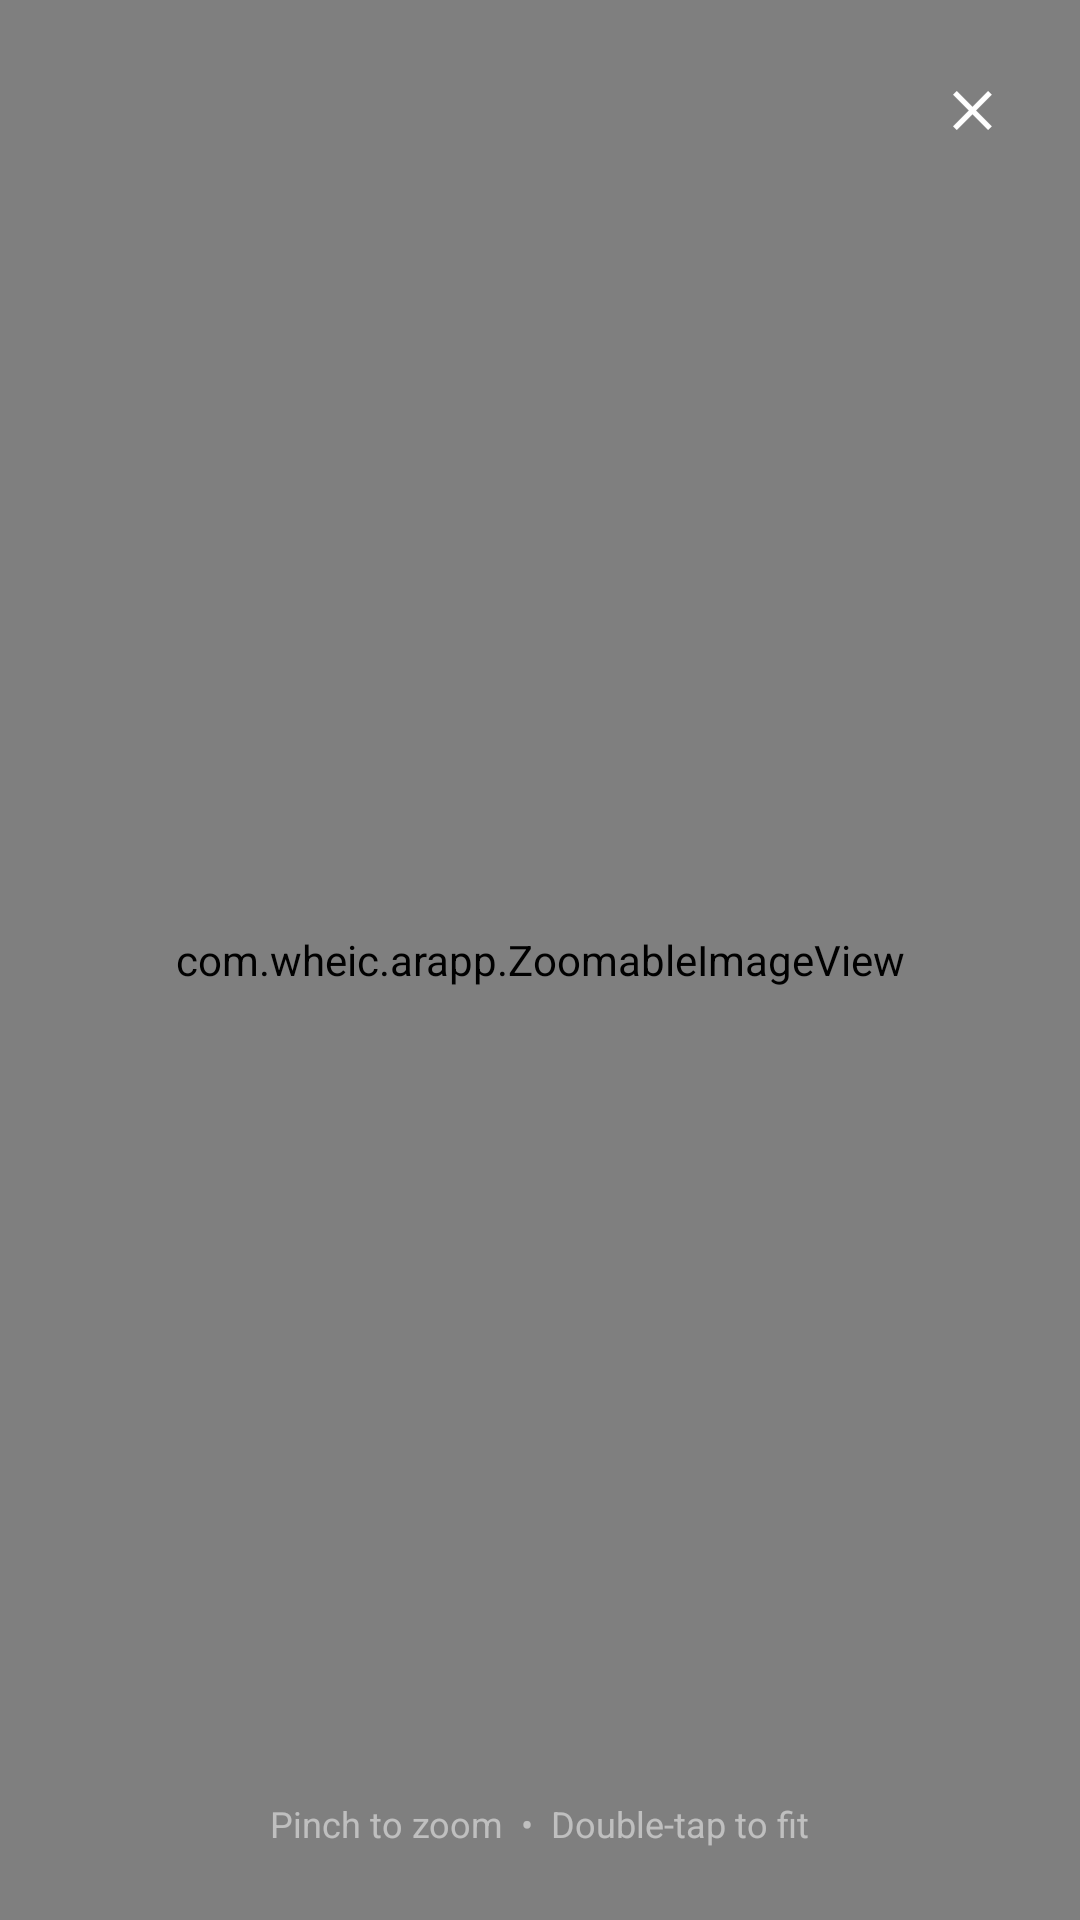

Here is an Android app screen rendered from its layout file. Give the layout XML and the strings, colors and styles it references.
<!-- AndroidManifest.xml: application theme Theme.ARApp -->
<!-- res/layout/dialog_image_zoom.xml -->
<?xml version="1.0" encoding="utf-8"?>
<FrameLayout xmlns:android="http://schemas.android.com/apk/res/android"
    android:layout_width="match_parent"
    android:layout_height="match_parent"
    android:background="#E6000000">

    <com.wheic.arapp.ZoomableImageView
        android:id="@+id/imgZoom"
        android:layout_width="match_parent"
        android:layout_height="match_parent" />

    
    <FrameLayout
        android:id="@+id/btnCloseZoom"
        android:layout_width="40dp"
        android:layout_height="40dp"
        android:layout_gravity="top|end"
        android:layout_margin="16dp"
        android:background="@drawable/bg_avatar_circle"
        android:clickable="true"
        android:focusable="true"
        android:foreground="?attr/selectableItemBackgroundBorderless">

        <TextView
            android:layout_width="wrap_content"
            android:layout_height="wrap_content"
            android:layout_gravity="center"
            android:text="&#x2715;"
            android:textColor="#FFFFFF"
            android:textSize="16sp"
            android:textStyle="bold" />
    </FrameLayout>

    
    <TextView
        android:layout_width="wrap_content"
        android:layout_height="wrap_content"
        android:layout_gravity="bottom|center_horizontal"
        android:layout_marginBottom="24dp"
        android:text="Pinch to zoom  &#x2022;  Double-tap to fit"
        android:textColor="#80FFFFFF"
        android:textSize="12sp" />

</FrameLayout>
<!-- resources referenced by this layout -->
<resources>
  <!-- drawable bg_avatar_circle (drawable) -->
  <?xml version="1.0" encoding="utf-8"?>
  <shape xmlns:android="http://schemas.android.com/apk/res/android"
      android:shape="oval">
      <solid android:color="@color/hero_bg" />
  </shape>
  <style name="Theme.ARApp" parent="Theme.MaterialComponents.DayNight.NoActionBar">
          <item name="colorPrimary">@color/hero_bg</item>
          <item name="colorPrimaryVariant">@color/primary</item>
          <item name="colorOnPrimary">@color/white</item>
          <item name="colorSecondary">@color/gold_accent</item>
          <item name="colorSecondaryVariant">@color/gold_bright</item>
          <item name="colorOnSecondary">@color/white</item>
          <item name="android:windowBackground">@color/bg_page</item>
          <item name="android:statusBarColor">@color/hero_bg</item>
      </style>
  <color name="hero_bg">#1A1818</color>
  <color name="primary">#3aafff</color>
  <color name="white">#FFFFFFFF</color>
  <color name="bg_page">#161618</color>
</resources>
